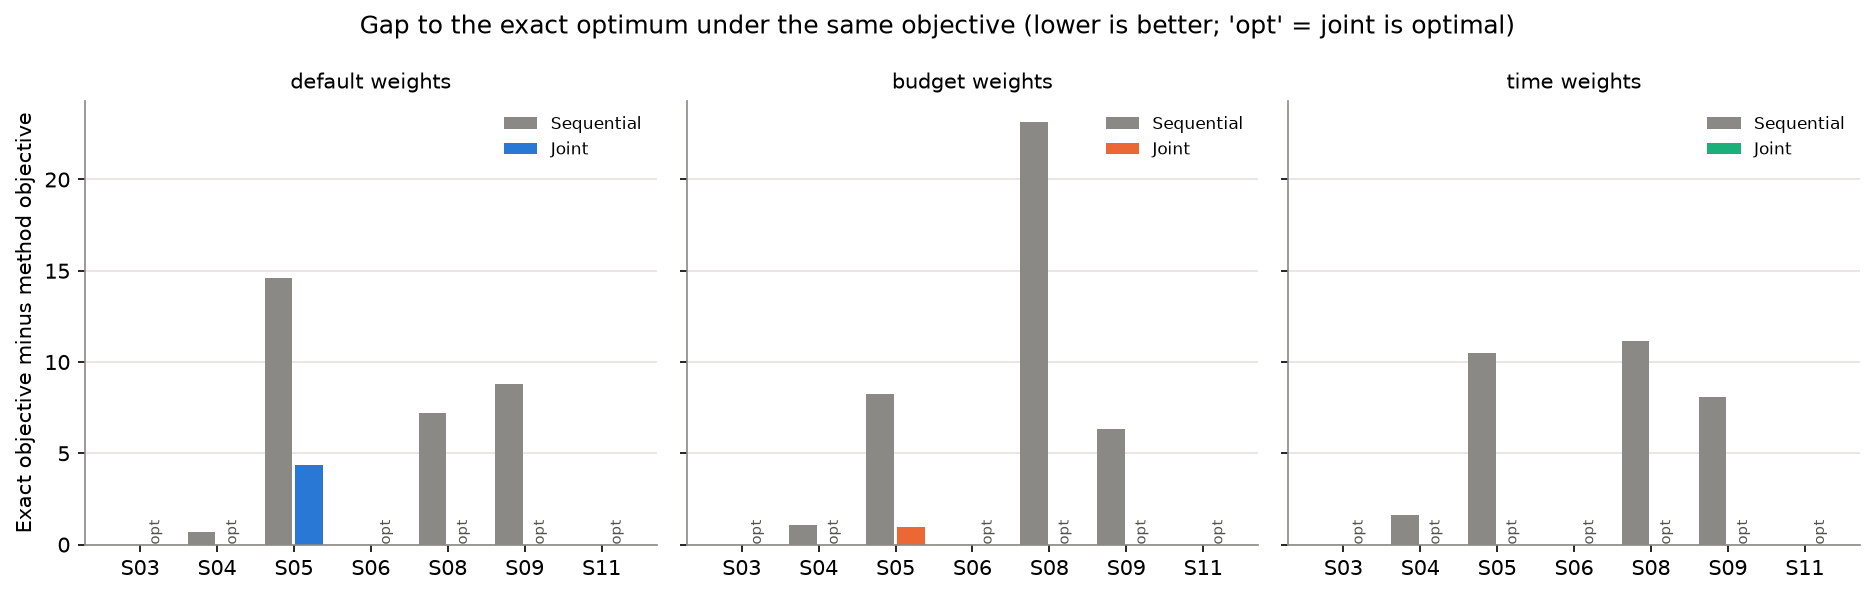

The data file committed next to this chart (first rows):
scenario_id, weights, naive_obj, seq_obj, joint_obj, exact_obj, seq_gap, joint_gap, joint_optimal, share_closed_pct, exact_runtime_s
S03, default, 30.15, 30.15, 30.15, 30.15, 0.0, 0.0, yes, , 0.018
S03, budget, 21.16, 21.16, 21.16, 21.16, 0.0, 0.0, yes, , 0.018
S03, time, 20.85, 20.85, 20.85, 20.85, 0.0, 0.0, yes, , 0.018
S04, default, 34.33, 33.65, 34.33, 34.33, 0.6784, 0.0, yes, 100.0, 0.006
S04, budget, 28.33, 27.26, 28.33, 28.33, 1.069, 0.0, yes, 100.0, 0.006
S04, time, 25.6, 23.95, 25.6, 25.6, 1.645, 0.0, yes, 100.0, 0.006
S05, default, 20.82, 11.94, 22.21, 26.55, 14.61, 4.337, no, 70.3, 0.05
S05, budget, 10.69, 3.412, 10.69, 11.64, 8.227, 0.9484, no, 88.5, 0.05
S05, time, 0.1857, -5.663, 4.843, 4.843, 10.51, 0.0, yes, 100.0, 0.05
S06, default, 1.338, 1.338, 1.338, 1.338, 0.0, 0.0, yes, , 0.003
S06, budget, -4.353, -4.353, -4.353, -4.353, 0.0, 0.0, yes, , 0.003
S06, time, -6.896, -6.896, -6.896, -6.896, 0.0, 0.0, yes, , 0.003
S08, default, 14.3, 7.086, 14.3, 14.3, 7.211, 0.0, yes, 100.0, 0.005
S08, budget, 8.192, -13.88, 9.267, 9.267, 23.14, 0.0, yes, 100.0, 0.005
S08, time, 4.197, -3.181, 7.978, 7.978, 11.16, 0.0, yes, 100.0, 0.004
S09, default, 6.283, -2.527, 6.283, 6.283, 8.81, 0.0, yes, 100.0, 0.003
S09, budget, -12.95, -17.68, -11.32, -11.32, 6.359, 0.0, yes, 100.0, 0.003
S09, time, -2.917, -11.03, -2.917, -2.917, 8.11, 0.0, yes, 100.0, 0.003
S11, default, -149.8, -14.83, -14.83, -14.83, 0.0, 0.0, yes, , 0.005
S11, budget, -158.8, -16.58, -16.58, -16.58, 0.0, 0.0, yes, , 0.006
S11, time, -159.1, -16.73, -16.73, -16.73, 0.0, 0.0, yes, , 0.006
